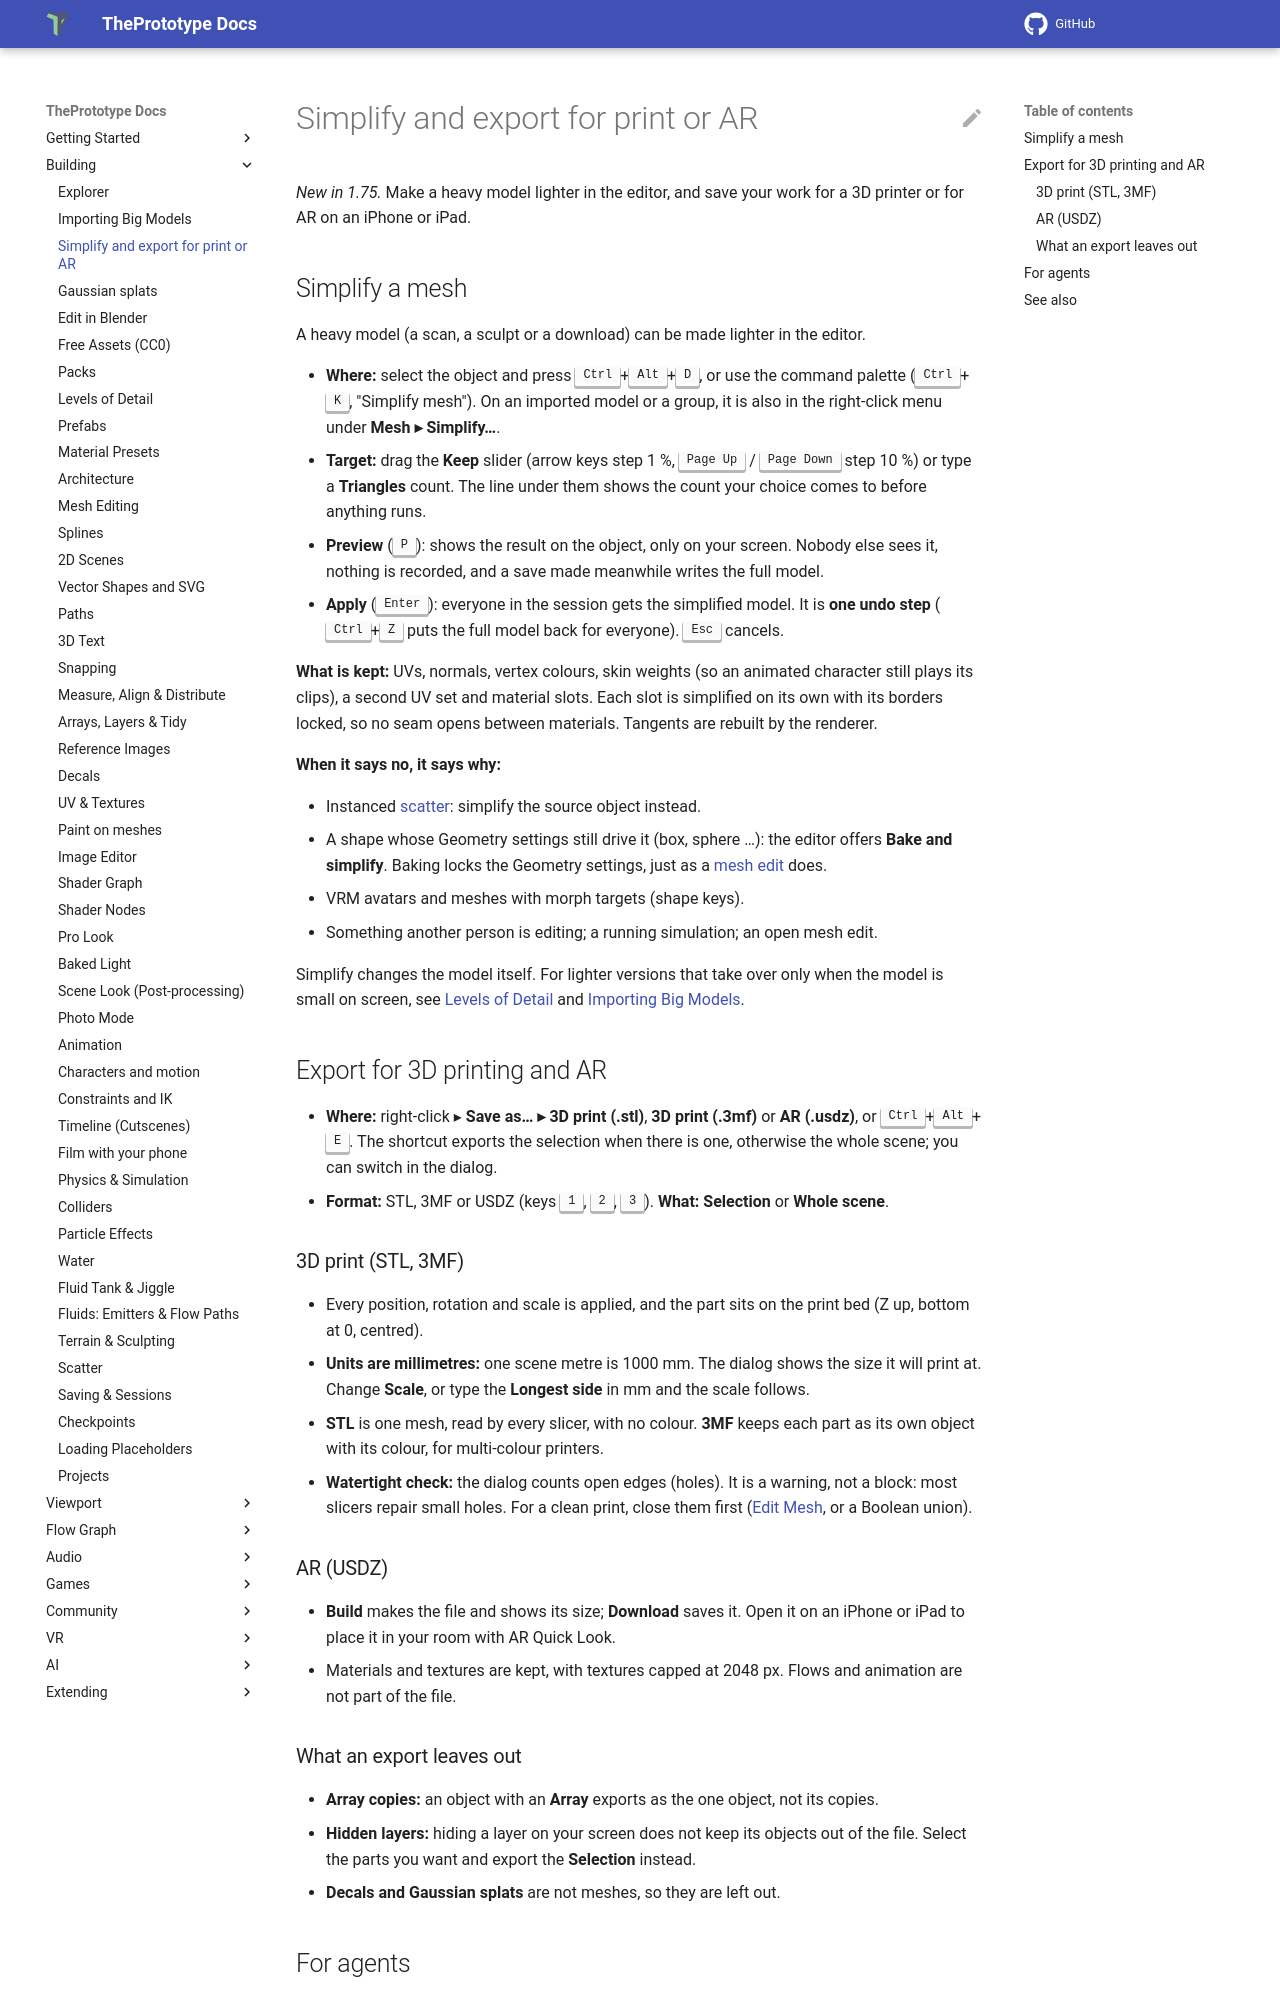

repository: theprototype-app/docs · page: simplify-and-export/index.html · generator: mkdocs

# Simplify and export for print or AR

*New in 1.75.* Make a heavy model lighter in the editor, and save your work for a 3D printer or for AR on an iPhone
or iPad.

## Simplify a mesh

A heavy model (a scan, a sculpt or a download) can be made lighter in the editor.

- **Where:** select the object and press <kbd>Ctrl</kbd>+<kbd>Alt</kbd>+<kbd>D</kbd>, or use the command palette
  (<kbd>Ctrl</kbd>+<kbd>K</kbd>, "Simplify mesh"). On an imported model or a group, it is also in the right-click menu
  under **Mesh ▸ Simplify…**.
- **Target:** drag the **Keep** slider (arrow keys step 1 %, <kbd>Page Up</kbd> / <kbd>Page Down</kbd> step 10 %) or
  type a **Triangles** count. The line under them shows the count your choice comes to before anything runs.
- **Preview** (<kbd>P</kbd>): shows the result on the object, only on your screen. Nobody else sees it, nothing is
  recorded, and a save made meanwhile writes the full model.
- **Apply** (<kbd>Enter</kbd>): everyone in the session gets the simplified model. It is **one undo step**
  (<kbd>Ctrl</kbd>+<kbd>Z</kbd> puts the full model back for everyone). <kbd>Esc</kbd> cancels.

**What is kept:** UVs, normals, vertex colours, skin weights (so an animated character still plays its clips), a second
UV set and material slots. Each slot is simplified on its own with its borders locked, so no seam opens between
materials. Tangents are rebuilt by the renderer.

**When it says no, it says why:**

- Instanced [scatter](scatter.md): simplify the source object instead.
- A shape whose Geometry settings still drive it (box, sphere …): the editor offers **Bake and simplify**. Baking locks
  the Geometry settings, just as a [mesh edit](mesh-editing.md) does.
- VRM avatars and meshes with morph targets (shape keys).
- Something another person is editing; a running simulation; an open mesh edit.

Simplify changes the model itself. For lighter versions that take over only when the model is small on screen, see
[Levels of Detail](lod.md) and [Importing Big Models](import-optimize.md).

## Export for 3D printing and AR

- **Where:** right-click ▸ **Save as… ▸ 3D print (.stl)**, **3D print (.3mf)** or **AR (.usdz)**, or
  <kbd>Ctrl</kbd>+<kbd>Alt</kbd>+<kbd>E</kbd>. The shortcut exports the selection when there is one, otherwise the
  whole scene; you can switch in the dialog.
- **Format:** STL, 3MF or USDZ (keys <kbd>1</kbd>, <kbd>2</kbd>, <kbd>3</kbd>). **What:** **Selection** or
  **Whole scene**.

### 3D print (STL, 3MF)

- Every position, rotation and scale is applied, and the part sits on the print bed (Z up, bottom at 0, centred).
- **Units are millimetres:** one scene metre is 1000 mm. The dialog shows the size it will print at. Change **Scale**,
  or type the **Longest side** in mm and the scale follows.
- **STL** is one mesh, read by every slicer, with no colour. **3MF** keeps each part as its own object with its
  colour, for multi-colour printers.
- **Watertight check:** the dialog counts open edges (holes). It is a warning, not a block: most slicers repair small
  holes. For a clean print, close them first ([Edit Mesh](mesh-editing.md), or a Boolean union).

### AR (USDZ)

- **Build** makes the file and shows its size; **Download** saves it. Open it on an iPhone or iPad to place it in your
  room with AR Quick Look.
- Materials and textures are kept, with textures capped at 2048 px. Flows and animation are not part of the file.
